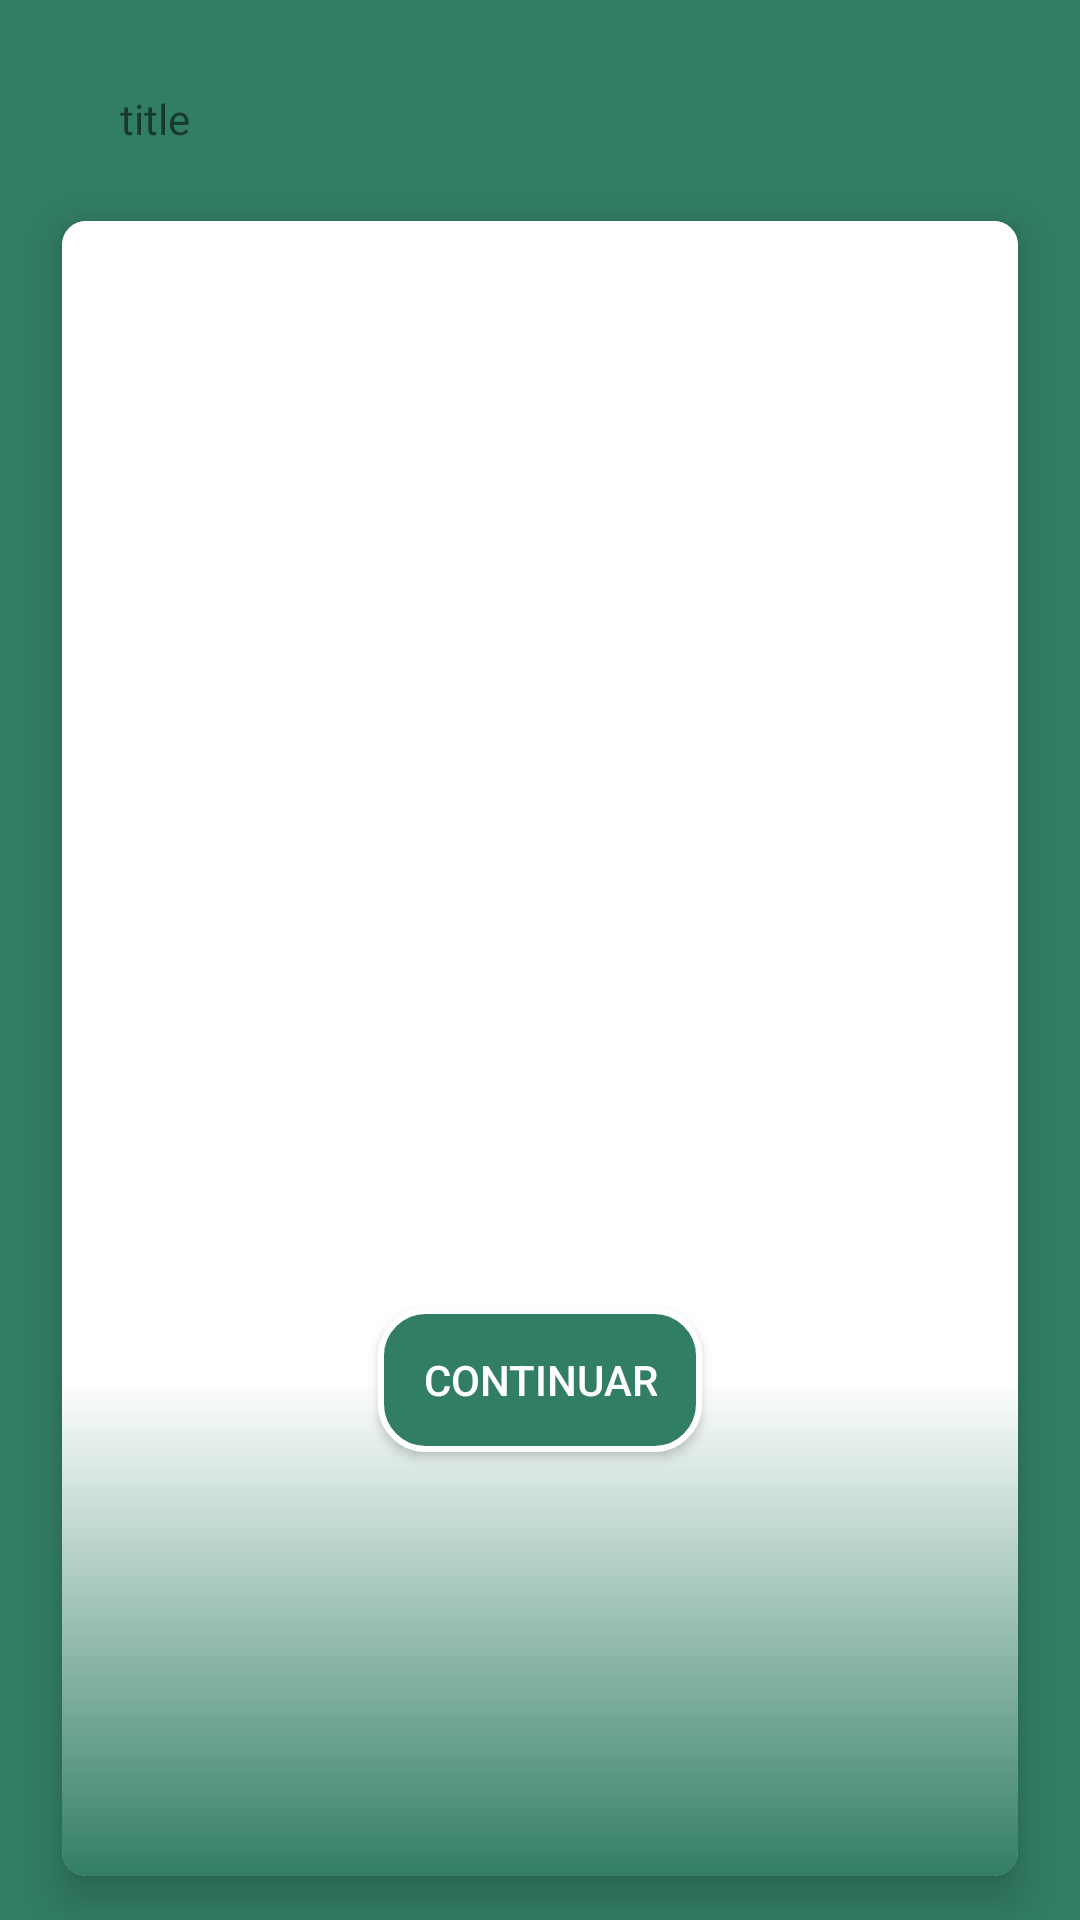

Android layout source for this screen:
<!-- AndroidManifest.xml: application theme SplashScreenTheme -->
<!-- res/layout/fragment_cards.xml -->
<?xml version="1.0" encoding="utf-8"?>
<androidx.constraintlayout.widget.ConstraintLayout xmlns:android="http://schemas.android.com/apk/res/android"
    xmlns:tools="http://schemas.android.com/tools"
    xmlns:app="http://schemas.android.com/apk/res-auto"
    android:orientation="vertical"
    android:layout_width="match_parent"
    android:layout_height="match_parent"
    tools:context="com.example.leandropayments.ui.PaymentsMethodsFragment">

    <TextView
        android:id="@+id/tv_title"
        android:layout_width="wrap_content"
        android:layout_height="wrap_content"
        android:text="title"
        android:layout_marginStart="40dp"
        android:layout_marginTop="30dp"
        android:layout_marginBottom="10dp"
        app:layout_constraintTop_toTopOf="parent"
        app:layout_constraintStart_toStartOf="parent"
        app:layout_constraintBottom_toTopOf="@id/card_view" />

    <androidx.cardview.widget.CardView
        android:id="@+id/card_view"
        android:layout_width="match_parent"
        android:layout_height="0dp"
        android:layout_marginStart="10dp"
        android:layout_marginEnd="10dp"
        app:layout_constraintTop_toBottomOf="@id/tv_title"
        app:layout_constraintBottom_toBottomOf="parent"
        app:layout_constraintStart_toStartOf="parent"
        app:layout_constraintEnd_toEndOf="parent"
        app:cardElevation="8dp"
        app:cardCornerRadius="8dp"
        app:cardUseCompatPadding="true">

        <androidx.constraintlayout.widget.ConstraintLayout
            android:layout_width="match_parent"
            android:layout_height="match_parent"
            app:layout_constraintTop_toBottomOf="@id/tv_title"
            app:layout_constraintBottom_toBottomOf="parent"
            android:background="@drawable/main_gradient_background">

            <androidx.recyclerview.widget.RecyclerView
                android:id="@+id/recycler_list"
                android:layout_width="match_parent"
                android:layout_height="wrap_content"
                android:layout_marginTop="50dp"
                app:layout_constraintStart_toStartOf="parent"
                app:layout_constraintEnd_toEndOf="parent"
                app:layout_constraintTop_toTopOf="parent"
                app:layout_constraintBottom_toTopOf="@+id/btn_continue"/>

            <Button
                android:id="@+id/btn_continue"
                android:layout_width="wrap_content"
                android:layout_height="wrap_content"
                android:text="@string/continue_operation"
                android:layout_marginTop="50dp"
                android:layout_marginBottom="10dp"
                android:textColor="@android:color/white"
                android:paddingLeft="15dp"
                android:paddingRight="15dp"
                android:background="@drawable/custom_button"
                app:layout_constraintHorizontal_bias="0.5"
                app:layout_constraintTop_toBottomOf="@id/recycler_list"
                app:layout_constraintStart_toStartOf="parent"
                app:layout_constraintEnd_toEndOf="parent"
                app:layout_constraintBottom_toBottomOf="parent"/>

        </androidx.constraintlayout.widget.ConstraintLayout>

    </androidx.cardview.widget.CardView>

</androidx.constraintlayout.widget.ConstraintLayout>
<!-- resources referenced by this layout -->
<resources>
  <!-- drawable custom_button (drawable) -->
  <?xml version="1.0" encoding="utf-8"?>
  <selector xmlns:android="http://schemas.android.com/apk/res/android">
      <item
          android:state_pressed="true"
          android:drawable="@drawable/button_pressed" />
      
      <item
          android:drawable="@drawable/button_default" />
  </selector>
  <!-- drawable main_gradient_background (drawable) -->
  <?xml version="1.0" encoding="utf-8"?>
  <selector xmlns:android="http://schemas.android.com/apk/res/android">
      <item>
          <shape>
              <gradient
                  android:startColor="@color/colorPrimary"
                  android:centerColor="@android:color/white"
                  android:endColor="@android:color/white"
                  android:centerY="0.3"
                  android:angle="90"/>
          </shape>
      </item>
  </selector>
  <string name="continue_operation">Continuar</string>
  <style name="SplashScreenTheme" parent="Theme.AppCompat.Light.NoActionBar">
          <item name="android:windowBackground">@drawable/splash_image</item>
          <item name="android:statusBarColor">@color/colorPrimary</item>
      </style>
  <!-- drawable button_pressed (drawable) -->
  <?xml version="1.0" encoding="utf-8"?>
  <shape xmlns:android="http://schemas.android.com/apk/res/android"
      android:shape="rectangle">
  
      <gradient
          android:angle="90"
          android:endColor="@color/color_50percent_transparent"
          android:startColor="@color/color_50percent_transparent" />
  
      <padding
          android:bottom="7dp"
          android:left="7dp"
          android:right="7dp"
          android:top="7dp" />
  
      <stroke
          android:width="2dp"
          android:color="@color/colorPrimaryDark"/>
      
  
      <corners android:radius="15dp" />
  
  </shape>
  <!-- drawable button_default (drawable) -->
  <?xml version="1.0" encoding="utf-8"?>
  <shape xmlns:android="http://schemas.android.com/apk/res/android"
      android:shape="rectangle">
  
      <gradient
          android:angle="90"
          android:endColor="@color/colorPrimary"
          android:startColor="@color/colorPrimary" />
  
      <padding
          android:bottom="7dp"
          android:left="7dp"
          android:right="7dp"
          android:top="7dp" />
  
      <stroke
          android:width="2dp"
          android:color="#FFF" />
      
  
      <corners android:radius="15dp" />
  
  </shape>
  <color name="colorPrimary">#327E63</color>
  <!-- drawable splash_image (drawable) -->
  <?xml version="1.0" encoding="utf-8"?>
  <layer-list xmlns:android="http://schemas.android.com/apk/res/android">
      <item android:drawable="@color/colorPrimary"/>
      <item
          android:drawable="@drawable/ic_logo_lean"
          android:gravity="center"/>
  </layer-list>
  <color name="color_50percent_transparent">#80434A58</color>
  <color name="colorPrimaryDark">#036642</color>
  <!-- drawable ic_logo_lean: vector/xml drawable (drawable, 122451 chars, omitted) -->
</resources>
